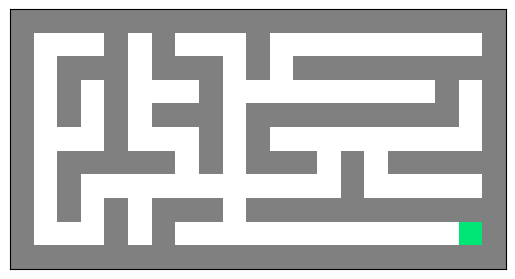

Source code (Python):
import numpy as np
from dataclasses import dataclass
from typing import Dict, List, Set, Tuple, Optional, Union

import matplotlib.pyplot as plt
from matplotlib.colors import LinearSegmentedColormap, to_rgb


Coord = Tuple[int, int]
Edge = Tuple[Coord, Coord]


class GraphEnv():

    def __init__(self, n: int, m: int, n_walls: int, seed: int, goal: Coord | None = None, max_steps: int = 1000) -> None:
        self.n = n
        self.m = m
        self.n_walls = n_walls
        self.seed = seed

        # Max num of step to send truncation signal
        self.max_steps = max_steps

        self.graph = self._make_graph_by_walls()
        self.goal = (n - 1, m - 1) if goal is None else goal
        self.id2pos = {i: pos for i, pos in enumerate(self.graph.keys())}
        self.pos2id = {pos: i for i, pos in self.id2pos.items()}
        self.n_states = self.n * self.m
        self.goal_state = self.pos2id[self.goal]

        # Current state
        self.state = None
        self.steps = 0

        # Actions
        self.action_to_string: Dict[int, str] = {
            0: "up",
            1: "right",
            2: "down",
            3: "left"
        }
        self.actions: Dict[int, Tuple[int, int]] = {
            0: (-1, 0),   # up: decrease row
            1: (0, 1),    # right: increase col
            2: (1, 0),    # down: increase row
            3: (0, -1)    # left: decrease col
        }
        self.n_actions = len(self.actions.keys())
        self.P = self._transition_matrix()

    def get_reward_matrix(self) -> np.ndarray:
        """
        Get the reward matrix R(s, a, s').

        Returns:
            Numpy array of shape (n_states, n_actions, n_states) where
            R[s, a, s'] is the reward for transition (s, a) -> s'.
        """
        R = np.full((self.n_states, self.n_actions, self.n_states), -1.0)
        # Reward +1 for entering the goal state
        R[:, :, self.goal_state] = 1.0
        return R

    def get_expected_reward(self) -> np.ndarray:
        """
        Get the expected reward for each (state, action) pair.

        For deterministic environments, this is simply R(s, a, s') where
        s' is the unique next state.

        Returns:
            Numpy array of shape (n_states, n_actions).
        """
        R_full = self.get_reward_matrix()
        # Sum over s' weighted by P (for deterministic, equivalent to just picking the one s')
        return np.sum(self.P * R_full, axis=2)

    def _transition_matrix(self):
        P = np.zeros((self.n_states, self.n_actions, self.n_states), dtype=np.float64)

        for s in range(self.n_states):
            row, col = self.id2pos[s]

            for a in range(self.n_actions):
                delta_row, delta_col = self.actions[a]
                new_row = row + delta_row
                new_col = col + delta_col

                # Check if new position is valid (in bounds and not a wall)
                if (new_row, new_col) in self.graph[(row, col)]:
                    s_next = self.pos2id[(new_row, new_col)]
                else:
                    s_next = s  # Stay in place if move is invalid
                P[s, a, s_next] = 1.0
        return P

    def _make_graph_by_walls(self):
        n_states = self.n * self.m
        Emax = self.n * (self.m - 1) + self.m * (self.n - 1)
        Wmax = Emax - (n_states - 1)

        if self.n_walls < 0 or self.n_walls > Wmax:
            raise ValueError(f"n_walls must be in [0, {Wmax}] for connectivity.")

        open_edges = Emax - self.n_walls
        return self._make_fixed_state_connected_grid_graph(self.n, self.m, open_edges=open_edges, seed=self.seed)

    def _neighbors_4(self, r: int, c: int, n: int, m: int) -> List[Coord]:
        out: List[Coord] = []
        if r > 0:
            out.append((r - 1, c))
        if r + 1 < n:
            out.append((r + 1, c))
        if c > 0:
            out.append((r, c - 1))
        if c + 1 < m:
            out.append((r, c + 1))
        return out

    def _canon_edge(self, a: Coord, b: Coord) -> Edge:
        return (a, b) if a <= b else (b, a)

    def _make_fixed_state_connected_grid_graph(
        self,
        n: int,
        m: int,
        *,
        open_edges: Optional[int] = None,
        extra_edges: Optional[int] = None,
        seed: Optional[int] = None,
    ) -> Dict[Coord, List[Coord]]:
        """
        Build a connected graph on exactly n*m states (all grid cells).
        Walls live on edges: blocking an edge removes that adjacency but does not remove states.

        You can control connectivity by:
        - open_edges: total number of undirected open edges to keep
        - or extra_edges: how many edges to add beyond a spanning tree (tree has n*m - 1 edges)

        Exactly one of (open_edges, extra_edges) can be given; if neither is given,
        defaults to extra_edges=0 (a random spanning tree: minimally connected).

        Returns:
        adjacency dict mapping each cell to list of neighboring cells reachable (open edges).
        """
        if n <= 0 or m <= 0:
            raise ValueError("n and m must be positive.")
        rng = np.random.default_rng(seed)

        nodes: List[Coord] = [(r, c) for r in range(n) for c in range(m)]
        num_nodes = n * m

        # All possible undirected edges in a 4-neighbor grid
        all_edges: List[Edge] = []
        for r in range(n):
            for c in range(m):
                a = (r, c)
                for b in self._neighbors_4(r, c, n, m):
                    e = self._canon_edge(a, b)
                    # only include once
                    if e not in all_edges:
                        all_edges.append(e)

        max_edges = len(all_edges)
        min_edges = num_nodes - 1  # any connected simple graph needs at least this many

        if open_edges is not None and extra_edges is not None:
            raise ValueError("Provide only one of open_edges or extra_edges.")

        if open_edges is None and extra_edges is None:
            extra_edges = 0

        if open_edges is None:
            open_edges = min_edges + int(extra_edges)

        if open_edges < min_edges:
            raise ValueError(f"open_edges too small for connectivity: need at least {min_edges}.")
        if open_edges > max_edges:
            raise ValueError(f"open_edges too large: at most {max_edges} in a 4-neighbor grid.")

        # Step 1: build a random spanning tree via randomized BFS/DFS-like growth.
        # This guarantees connectivity with exactly (num_nodes - 1) edges.
        remaining: Set[Coord] = set(nodes)
        start = nodes[int(rng.integers(num_nodes))]
        remaining.remove(start)

        tree_edges: Set[Edge] = set()
        frontier: List[Coord] = [start]

        while remaining:
            # pick a random node already in the grown component
            a = frontier[int(rng.integers(len(frontier)))]
            nbrs = self._neighbors_4(a[0], a[1], n, m)
            rng.shuffle(nbrs)

            connected = False
            for b in nbrs:
                if b in remaining:
                    remaining.remove(b)
                    tree_edges.add(self._canon_edge(a, b))
                    frontier.append(b)
                    connected = True
                    break

            if not connected:
                # a cannot expand anymore; drop it from frontier
                frontier.remove(a)
                if not frontier:
                    # Should not happen on a grid, but keep safe: restart frontier from any grown node
                    grown = set(nodes) - remaining
                    frontier = [next(iter(grown))]

        open_set: Set[Edge] = set(tree_edges)

        # Step 2: add extra random edges (remove "walls") until we reach open_edges.
        remaining_edges = [e for e in all_edges if e not in open_set]
        rng.shuffle(remaining_edges)

        need = open_edges - len(open_set)
        for i in range(need):
            open_set.add(remaining_edges[i])

        # Build adjacency
        adj: Dict[Coord, List[Coord]] = {v: [] for v in nodes}
        for (a, b) in open_set:
            adj[a].append(b)
            adj[b].append(a)

        return adj

    def graph_to_edge_walls(self, n: int, m: int, adj: Dict[Coord, List[Coord]]) -> Tuple[np.ndarray, np.ndarray]:
        """
        Convert adjacency into two wall arrays:
        - wall_right[r,c] == 1 means wall between (r,c) and (r,c+1)
        - wall_down[r,c]  == 1 means wall between (r,c) and (r+1,c)

        These are the "toggleable walls". States remain all N*M cells.
        """
        wall_right = np.ones((n, m - 1), dtype=int)
        wall_down = np.ones((n - 1, m), dtype=int)

        def is_open(a: Coord, b: Coord) -> bool:
            return b in adj.get(a, [])

        for r in range(n):
            for c in range(m - 1):
                if is_open((r, c), (r, c + 1)):
                    wall_right[r, c] = 0

        for r in range(n - 1):
            for c in range(m):
                if is_open((r, c), (r + 1, c)):
                    wall_down[r, c] = 0

        return wall_right, wall_down

    def render(self) -> np.ndarray:
        """
        Visual matrix of size (2n-1, 2m-1)

        Even-even indices   -> states
        Odd-even / even-odd -> walls (1) or open edges (0)
        """
        goal = self.goal
        adj = self.graph
        n = self.n
        m = self.m
        H = 2 * n + 1
        W = 2 * m + 1
        mat = np.full((H, W), "#", dtype="U1")

        # place states
        for r in range(n):
            for c in range(m):
                mat[2 * r + 1, 2 * c + 1] = " "

        if goal is not None:
            gr, gc = goal
            mat[2 * gr + 1, 2 * gc + 1] = "G"

        # open edges
        for (r, c), nbrs in adj.items():
            for (rr, cc) in nbrs:
                if rr == r and cc == c + 1:      # right
                    mat[2 * r + 1, 2 * c + 2] = " "
                elif rr == r and cc == c - 1:    # left
                    mat[2 * r + 1, 2 * c] = " "
                elif rr == r + 1 and cc == c:    # down
                    mat[2 * r + 2, 2 * c + 1] = " "
                elif rr == r - 1 and cc == c:    # up
                    mat[2 * r, 2 * c + 1] = " "

        # set the borders to '#'
        mat[0, :] = "#"
        mat[-1, :] = "#"
        mat[:, 0] = "#"
        mat[:, -1] = "#"

        # return as string visualization
        return "\n".join("".join(row) for row in mat)

    def plot_heatmap(
        self,
        values: Optional[Union[np.ndarray, List[float]]] = None,
        ax: Optional["plt.Axes"] = None,
        wall_color: str = "#808080",
        goal_color: str = "#00e676",
        cell_color: str = "white",
        cmap: Optional[str] = None,
        colorbar: bool = True,
        **imshow_kwargs,
    ):
        """
        Plot the graph env as a heatmap: gray walls, bright green goal, white cells (or heatmap from values).

        Uses a (2n+1) x (2m+1) grid: cells at odd indices, walls at even indices between them.
        Requires matplotlib.

        Args:
            values: Optional array of shape (n_states,) or (n, m) to color cells (heatmap).
                If None, cells are white and the goal is bright green.
            ax: Matplotlib axes. If None, uses current figure.
            wall_color: Color for walls (default gray).
            goal_color: Color for the goal cell (default bright green).
            cell_color: Default cell color when values is None (default white).
            cmap: Colormap name or instance when values is not None (e.g. 'viridis', 'plasma').
            colorbar: Whether to show colorbar when values is not None.
            **imshow_kwargs: Passed to imshow (e.g. vmin, vmax).
        """

        n, m = self.n, self.m
        wall_right, wall_down = self.graph_to_edge_walls(n, m, self.graph)
        gr, gc = self.goal

        # (2n+1) x (2m+1): cells at (2r+1, 2c+1), edges between them. Values:
        # WALL=0.5, PASSAGE=0 (or PASSAGE_SENTINEL when values used), cell = value or GOAL_SENTINEL
        H, W = 2 * n + 1, 2 * m + 1
        mat = np.full((H, W), 0.5)  # all wall by default (including corners)

        # Open edges: passage pixels (not wall). Use 0 when no values; with values use a sentinel
        # so cell value 0.0 is not confused with passage.
        PASSAGE_SENTINEL = -0.5
        for r in range(n):
            for c in range(m - 1):
                if not wall_right[r, c]:
                    mat[2 * r + 1, 2 * c + 2] = PASSAGE_SENTINEL if values is not None else 0.0
        for r in range(n - 1):
            for c in range(m):
                if not wall_down[r, c]:
                    mat[2 * r + 2, 2 * c + 1] = PASSAGE_SENTINEL if values is not None else 0.0

        # Cells
        for r in range(n):
            for c in range(m):
                mat[2 * r + 1, 2 * c + 1] = 1.0 if (r, c) == (gr, gc) else 0.0

        # If values provided, overwrite cell positions with normalized values (for heatmap)
        # Use GOAL_SENTINEL = 2.0 so only the actual goal gets goal_color; heatmap max is 1.0
        GOAL_SENTINEL = 2.0
        if values is not None:
            v = np.asarray(values, dtype=float)
            if v.size == self.n_states:
                v = v.reshape(n, m)
            elif v.shape != (n, m):
                raise ValueError(f"values must have size n_states={self.n_states} or shape (n,m)=({n},{m}), got {v.shape}")
            vmin = imshow_kwargs.pop("vmin", None)
            vmax = imshow_kwargs.pop("vmax", None)
            if vmin is None:
                vmin = np.nanmin(v)
            if vmax is None:
                vmax = np.nanmax(v)
            if vmax <= vmin:
                vmax = vmin + 1
            v_norm = (v - vmin) / (vmax - vmin)
            for r in range(n):
                for c in range(m):
                    if (r, c) == (gr, gc):
                        mat[2 * r + 1, 2 * c + 1] = GOAL_SENTINEL  # only goal gets goal color
                    else:
                        mat[2 * r + 1, 2 * c + 1] = v_norm[r, c]

        # Colormap: 0 -> cell_color, 0.5 -> wall_color, 1 -> goal_color (or cmap(1) when using values)
        # We need a custom discrete map: [0, 0.5, 1] -> [white, gray, goal_color] when values is None
        if values is None:
            custom = LinearSegmentedColormap.from_list(
                "graph_env",
                [cell_color, wall_color, goal_color],
                N=256,
            )
            if ax is None:
                ax = plt.gca()
            im = ax.imshow(mat, cmap=custom, vmin=0, vmax=1, aspect="equal", interpolation="nearest", **imshow_kwargs)
            ax.set_xticks([])
            ax.set_yticks([])
            # No colorbar when values is None (white/gray/goal only)
        else:
            cm = plt.get_cmap(cmap or "viridis")
            passage_rgba = (*to_rgb(cell_color), 1.0)  # passages = same as default cell (e.g. white)
            display = np.zeros((H, W, 4))
            for i in range(H):
                for j in range(W):
                    if mat[i, j] == 0.5:
                        display[i, j] = (*to_rgb(wall_color), 1.0)
                    elif mat[i, j] <= PASSAGE_SENTINEL:
                        display[i, j] = passage_rgba  # open corridor
                    elif mat[i, j] >= GOAL_SENTINEL:
                        display[i, j] = (*to_rgb(goal_color), 1.0)
                    else:
                        display[i, j] = cm(mat[i, j])
            if ax is None:
                ax = plt.gca()
            im = ax.imshow(display, aspect="equal", interpolation="nearest", **imshow_kwargs)
            ax.set_xticks([])
            ax.set_yticks([])
            if colorbar:
                sm = plt.cm.ScalarMappable(cmap=cm, norm=plt.Normalize(vmin=vmin, vmax=vmax))
                sm.set_array([])
                plt.colorbar(sm, ax=ax, shrink=0.6)
        return im

    def reward(self, s: int, a: int, s_next: int) -> float:
        if s_next == self.goal_state:
            return 1.0
        return -1.0

    def step(self, a: int):
        #s_next = self.rng.choice(self.n_states, p=self.P[s, a])
        pos = self.id2pos[self.state]
        action = self.actions[a]

        next_pos = (pos[0] + action[0], pos[1] + action[1])
        if next_pos in self.graph[pos]:
            s_next = self.pos2id[next_pos]
        else:
            s_next = self.state

        # Reward: +1 for entering goal, -1 otherwise (including leaving goal)
        r = self.reward(self.state, a, s_next)

        terminated = s_next == self.goal_state
        truncated = self.steps >= self.max_steps
        self.steps += 1

        self.state = s_next

        return s_next, r, terminated, truncated, {}

    def reset(self):
        self.steps = 0
        self.state = np.random.randint(self.n_states)
        while self.state == self.goal_state:
            self.state = np.random.randint(self.n_states)
        return self.state, {}

    def __repr__(self) -> str:
        g = ""
        for i, (k, v) in enumerate(self.graph.items()):
            g += f"state {i}, {k} -> {v}\n"
        return g

if __name__ == "__main__":

    env = GraphEnv(5, 10, 36, 2)
    print(env.render())
    print(env)
    env.plot_heatmap()
    plt.show()